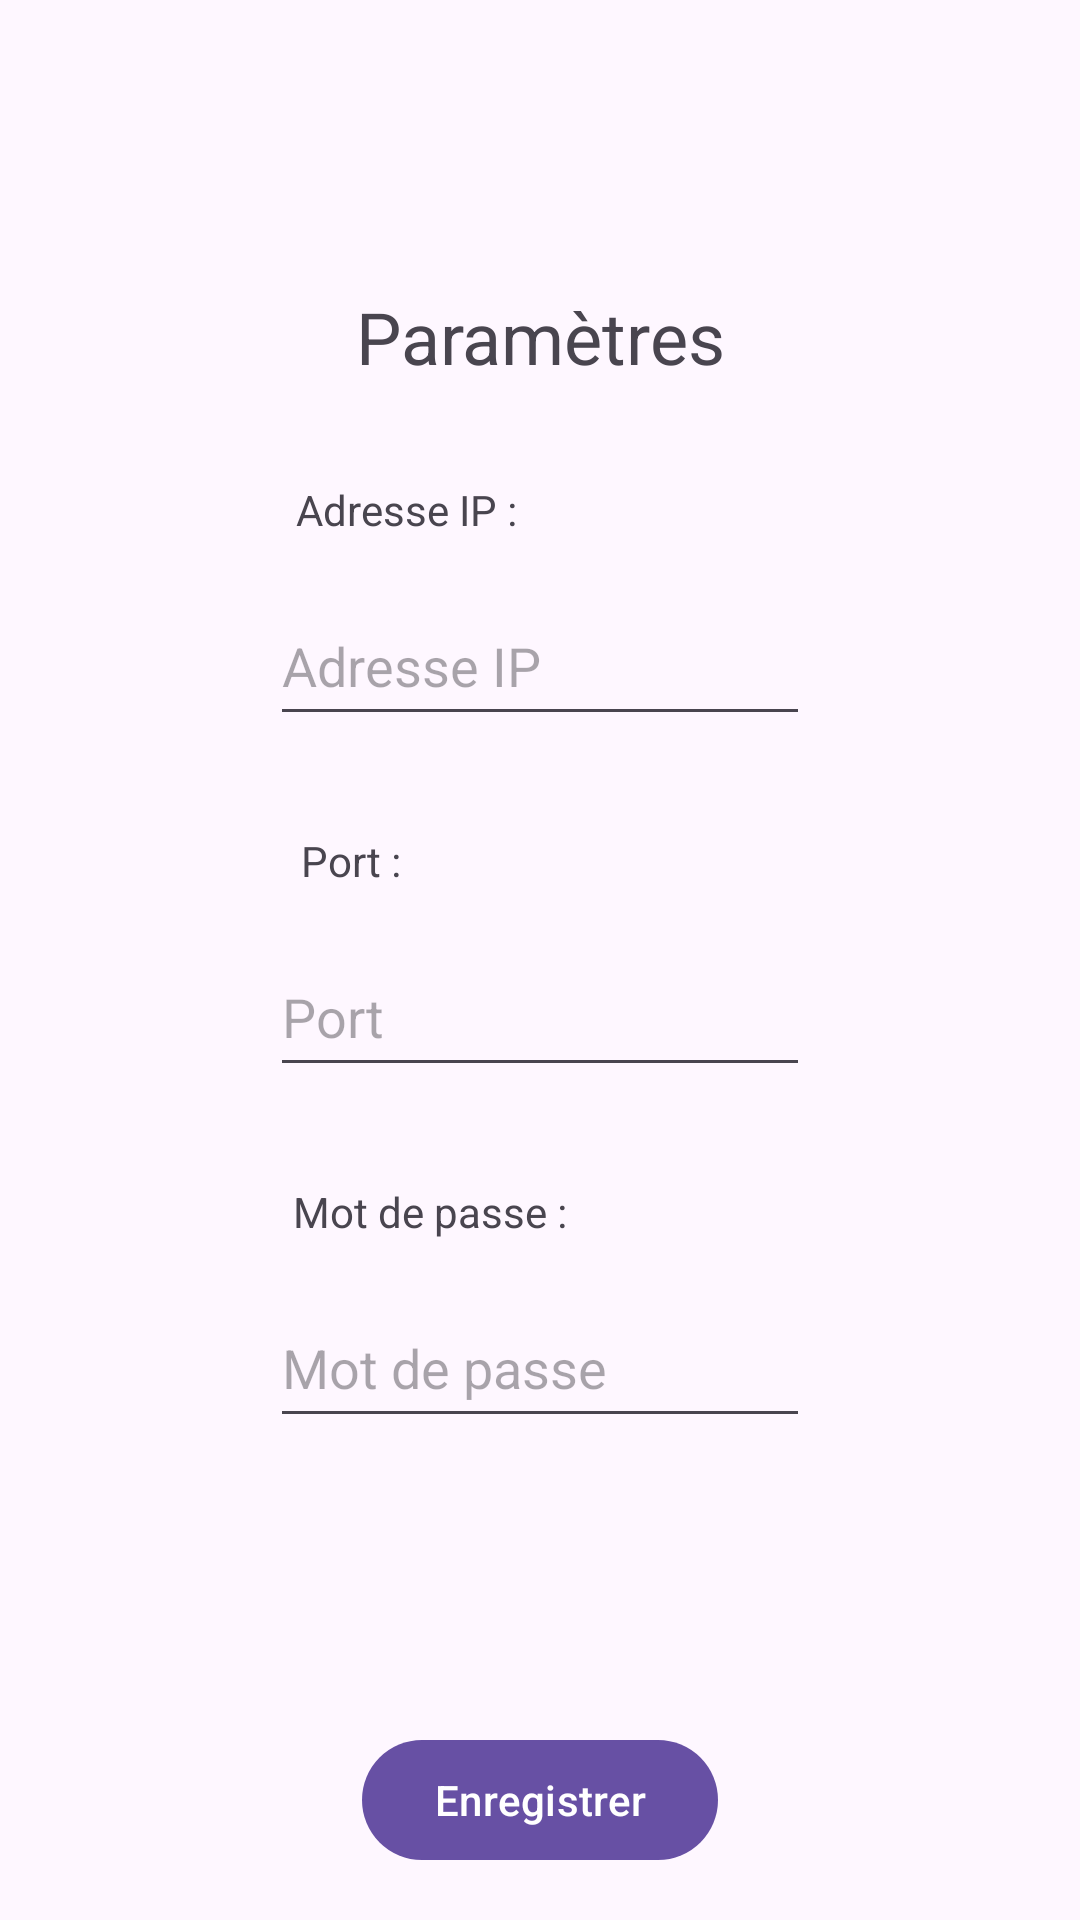

The Android layout XML behind this screen, and the referenced resources:
<!-- AndroidManifest.xml: application theme Theme.DeskPad -->
<!-- res/layout/activity_settings.xml -->
<?xml version="1.0" encoding="utf-8"?>
<androidx.constraintlayout.widget.ConstraintLayout xmlns:android="http://schemas.android.com/apk/res/android"
    xmlns:app="http://schemas.android.com/apk/res-auto"
    xmlns:tools="http://schemas.android.com/tools"
    android:id="@+id/main"
    android:layout_width="match_parent"
    android:layout_height="match_parent"
    tools:context=".SettingsActivity">

    <androidx.constraintlayout.widget.ConstraintLayout
        android:id="@+id/frameLayoutSettings"
        android:layout_width="match_parent"
        android:layout_height="match_parent">

        <com.google.android.material.button.MaterialButton
            android:id="@+id/save"
            android:layout_width="wrap_content"
            android:layout_height="wrap_content"
            android:layout_marginStart="148dp"
            android:layout_marginEnd="148dp"
            android:layout_marginBottom="16dp"
            android:text="@string/save"
            app:layout_constraintBottom_toBottomOf="parent"
            app:layout_constraintEnd_toEndOf="parent"
            app:layout_constraintHorizontal_bias="0.5"
            app:layout_constraintStart_toStartOf="parent" />

        <ImageView
            android:id="@+id/app_logo"
            android:layout_width="64dp"
            android:layout_height="64dp"
            android:layout_marginStart="140dp"
            android:layout_marginTop="32dp"
            android:layout_marginEnd="140dp"
            android:contentDescription="@string/app_name"
            app:layout_constraintEnd_toEndOf="parent"
            app:layout_constraintHorizontal_bias="0.5"
            app:layout_constraintStart_toStartOf="parent"
            app:layout_constraintTop_toTopOf="parent" />

        <TextView
            android:id="@+id/textView"
            android:layout_width="wrap_content"
            android:layout_height="wrap_content"
            android:text="@string/settings"
            android:textAlignment="center"
            android:textSize="24sp"
            app:layout_constraintEnd_toEndOf="parent"
            app:layout_constraintHorizontal_bias="0.5"
            app:layout_constraintStart_toStartOf="parent"
            app:layout_constraintTop_toBottomOf="@+id/app_logo" />

        <TextView
            android:id="@+id/textView3"
            android:layout_width="wrap_content"
            android:layout_height="wrap_content"
            android:layout_marginTop="32dp"
            android:text="Adresse IP :"
            app:layout_constraintEnd_toEndOf="parent"
            app:layout_constraintHorizontal_bias="0.345"
            app:layout_constraintStart_toStartOf="parent"
            app:layout_constraintTop_toBottomOf="@+id/textView" />

        <EditText
            android:id="@+id/ipAddress"
            android:layout_width="180dp"
            android:layout_height="50dp"
            android:layout_marginTop="16dp"
            android:hint="@string/ip_address"
            app:layout_constraintEnd_toEndOf="parent"
            app:layout_constraintStart_toStartOf="parent"
            app:layout_constraintTop_toBottomOf="@+id/textView3" />

        <TextView
            android:id="@+id/textView4"
            android:layout_width="wrap_content"
            android:layout_height="wrap_content"
            android:layout_marginTop="32dp"
            android:text="Port :"
            app:layout_constraintEnd_toEndOf="parent"
            app:layout_constraintHorizontal_bias="0.307"
            app:layout_constraintStart_toStartOf="parent"
            app:layout_constraintTop_toBottomOf="@+id/ipAddress" />

        <EditText
            android:id="@+id/port"
            android:layout_width="180dp"
            android:layout_height="50dp"
            android:layout_marginTop="16dp"
            android:hint="@string/port"
            android:inputType="number"
            app:layout_constraintEnd_toEndOf="parent"
            app:layout_constraintStart_toStartOf="parent"
            app:layout_constraintTop_toBottomOf="@+id/textView4" />

        <TextView
            android:id="@+id/textView5"
            android:layout_width="wrap_content"
            android:layout_height="wrap_content"
            android:layout_marginTop="32dp"
            android:text="Mot de passe :"
            app:layout_constraintEnd_toEndOf="parent"
            app:layout_constraintHorizontal_bias="0.363"
            app:layout_constraintStart_toStartOf="parent"
            app:layout_constraintTop_toBottomOf="@+id/port" />

        <EditText
            android:id="@+id/password"
            android:layout_width="180dp"
            android:layout_height="50dp"
            android:layout_marginTop="16dp"
            android:hint="Mot de passe"
            android:inputType="textPassword"
            app:layout_constraintEnd_toEndOf="parent"
            app:layout_constraintStart_toStartOf="parent"
            app:layout_constraintTop_toBottomOf="@+id/textView5" />

    </androidx.constraintlayout.widget.ConstraintLayout>

</androidx.constraintlayout.widget.ConstraintLayout>
<!-- resources referenced by this layout -->
<resources>
  <string name="app_name">DeskPad</string>
  <string name="ip_address">Adresse IP</string>
  <string name="port">Port</string>
  <string name="save">Enregistrer</string>
  <string name="settings">Paramètres</string>
  <style name="Theme.DeskPad" parent="Base.Theme.DeskPad" />
  <style name="Base.Theme.DeskPad" parent="Theme.Material3.DayNight.NoActionBar">
          
          
      </style>
</resources>
